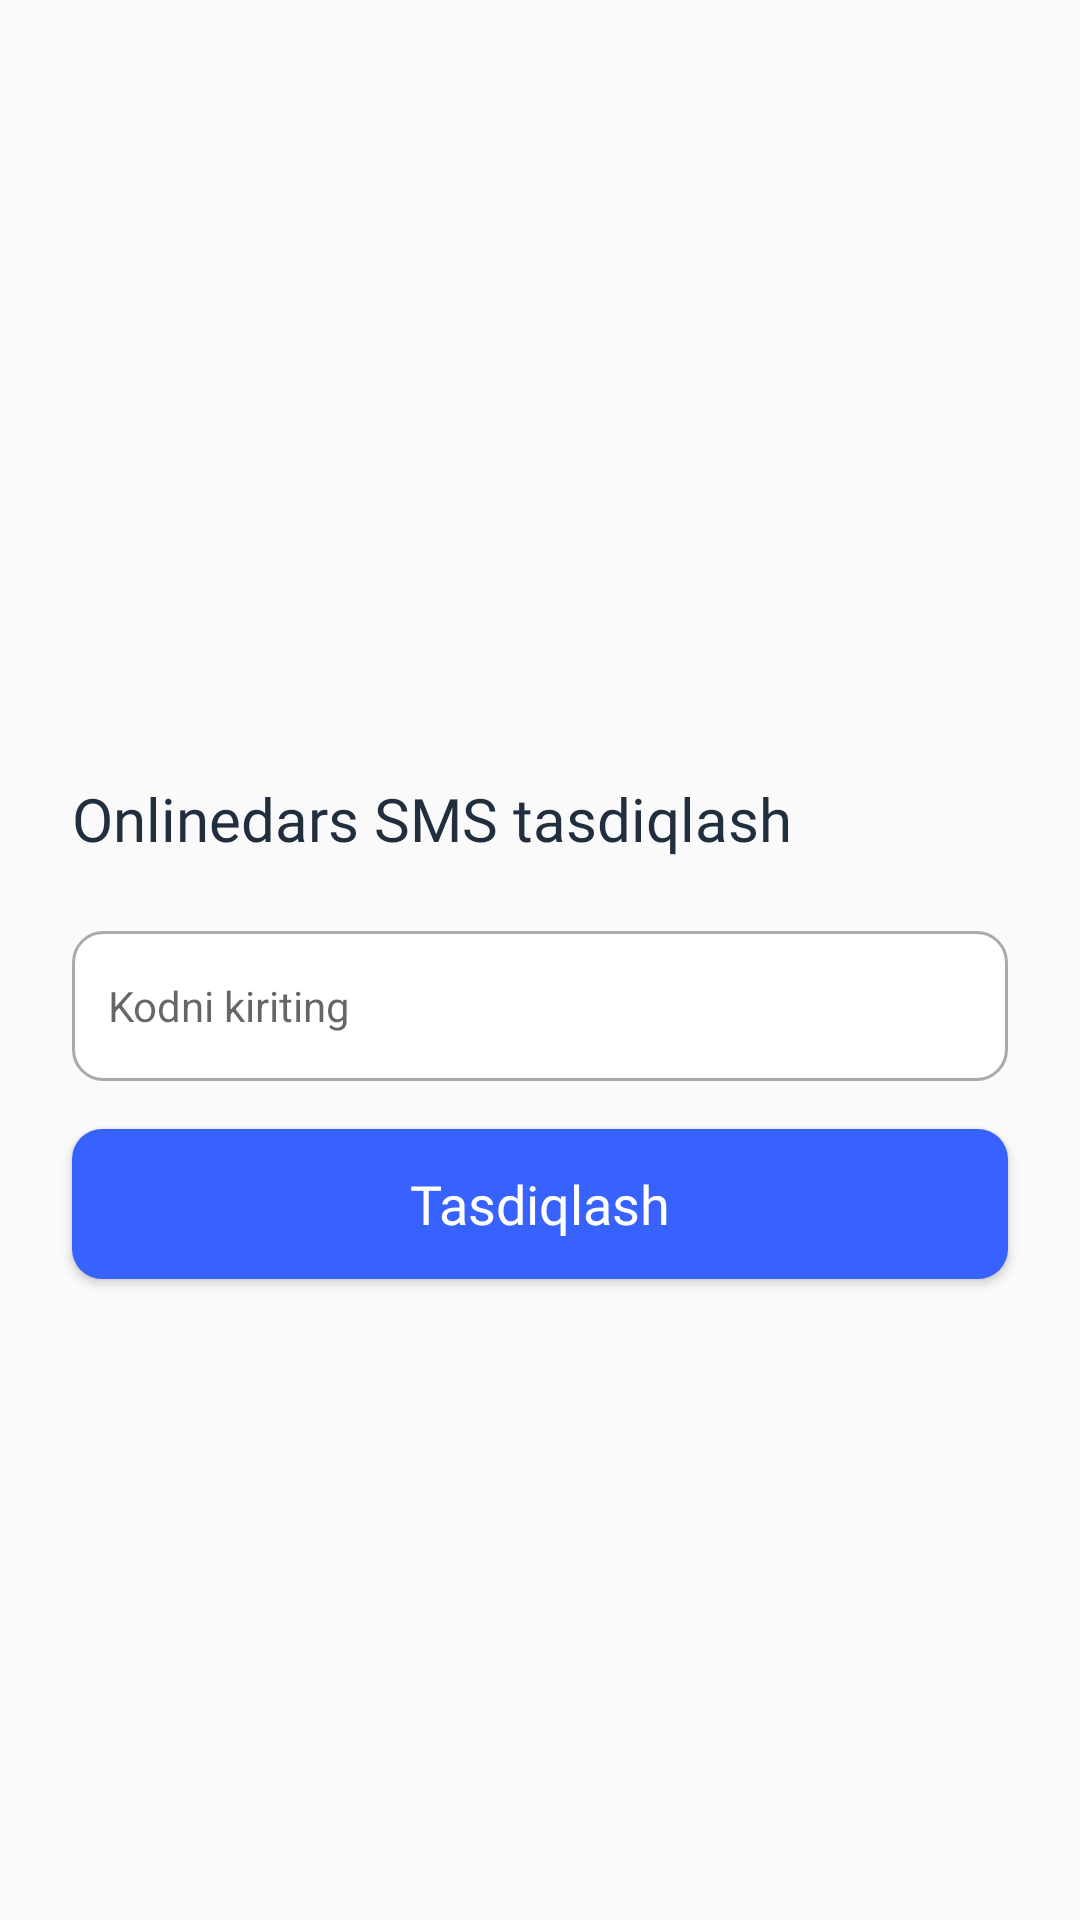

Reconstruct the res/layout file that produces this screen, plus the resources it refers to.
<!-- AndroidManifest.xml: application theme Theme.KotlinBotNav -->
<!-- res/layout/activity_reset_verification.xml -->
<?xml version="1.0" encoding="utf-8"?>
<RelativeLayout xmlns:android="http://schemas.android.com/apk/res/android"
    xmlns:app="http://schemas.android.com/apk/res-auto"
    xmlns:tools="http://schemas.android.com/tools"
    android:layout_width="match_parent"
    android:layout_height="match_parent"
    android:gravity="center"
    tools:context=".activity.ResetVerificationActivity">

    <LinearLayout
        android:id="@+id/llVerification"
        android:layout_width="match_parent"
        android:layout_height="wrap_content"
        android:paddingHorizontal="16dp"
        android:orientation="vertical">

        <ImageView
            android:layout_width="50dp"
            android:layout_height="50dp"
            android:layout_marginHorizontal="8dp"
            android:paddingTop="8dp"
            android:src="@drawable/logo_circle"/>

        <TextView
            android:layout_width="wrap_content"
            android:layout_height="wrap_content"
            android:text="Onlinedars SMS tasdiqlash"
            android:textSize="20sp"
            android:layout_marginTop="4dp"
            android:layout_marginHorizontal="8dp"
            android:textColor="#202E3E"
            android:fontFamily="@font/google_sans_medium"/>

        <EditText
            android:id="@+id/etCode"
            android:layout_width="match_parent"
            android:layout_height="50dp"
            android:layout_marginTop="24dp"
            android:layout_marginBottom="8dp"
            android:layout_marginHorizontal="8dp"
            android:background="@drawable/input_edit_text"
            android:drawableStart="@drawable/phone_icon"
            android:drawablePadding="12dp"
            android:ems="10"
            android:hint="Kodni kiriting"
            android:inputType="number"
            android:paddingHorizontal="12dp"
            android:textSize="14sp"
            tools:ignore="Autofill,HardcodedText" />

        <Button
            android:id="@+id/button"
            android:layout_width="match_parent"
            android:layout_height="50dp"
            android:layout_margin="8dp"
            android:text="Tasdiqlash"
            android:layout_below="@id/etPassword"
            android:textSize="18sp"
            android:textColor="@color/white"
            android:fontFamily="@font/google_sans_bold"
            android:background="@drawable/submit_button"
            tools:ignore="HardcodedText"
            android:textAllCaps="false"/>

    </LinearLayout>

    <com.airbnb.lottie.LottieAnimationView
        android:id="@+id/lottieAnimationView"
        android:layout_width="200dp"
        android:layout_height="200dp"
        android:visibility="gone"
        android:layout_centerInParent="true"
        app:lottie_autoPlay="true"
        app:lottie_loop="true"
        app:lottie_rawRes="@raw/loading"/>

</RelativeLayout>
<!-- resources referenced by this layout -->
<resources>
  <color name="white">#FFFFFFFF</color>
  <!-- drawable input_edit_text (drawable) -->
  <?xml version="1.0" encoding="utf-8"?>
  <selector xmlns:android="http://schemas.android.com/apk/res/android">
      <item android:state_enabled="true"
          android:state_focused="true">
          <shape android:shape="rectangle">
              <solid android:color="@color/white"/>
              <corners android:radius="10dp"/>
              <stroke android:color="@color/purple_500"
                  android:width="1dp"/>
          </shape>
      </item>
  
      <item android:state_enabled="true">
          <shape android:shape="rectangle">
              <solid android:color="@color/white"/>
              <corners android:radius="10dp"/>
              <stroke android:color="#aaa"
                  android:width="1dp"/>
          </shape>
      </item>
  </selector>
  <!-- drawable phone_icon (drawable) -->
  <?xml version="1.0" encoding="utf-8"?>
  <selector xmlns:android="http://schemas.android.com/apk/res/android">
      <item android:state_focused="true"
          android:drawable="@drawable/ic_baseline_phone_primary_24"/>
      <item android:state_focused="false"
          android:drawable="@drawable/ic_baseline_phone_24"/>
  </selector>
  <!-- drawable submit_button (drawable) -->
  <?xml version="1.0" encoding="utf-8"?>
  <selector xmlns:android="http://schemas.android.com/apk/res/android">
      <item>
          <shape android:shape="rectangle">
              <solid android:color="@color/purple_500"/>
              <corners android:radius="10dp"/>
          </shape>
      </item>
  </selector>
  <style name="Theme.KotlinBotNav" parent="Theme.AppCompat.Light.NoActionBar">
          
          <item name="colorPrimary">@color/purple_500</item>
          <item name="colorPrimaryDark">@color/purple_700</item>
  
          <item name="colorAccent">@color/purple_500</item>
  
          
          <item name="android:statusBarColor">@android:color/white</item>
          <item name="android:windowLightStatusBar" tools:ignore="NewApi">true</item>
      </style>
  <color name="purple_500">#3762fe</color>
  <!-- drawable ic_baseline_phone_primary_24 (drawable) -->
  <vector xmlns:android="http://schemas.android.com/apk/res/android"
      android:width="24dp"
      android:height="24dp"
      android:viewportWidth="24"
      android:viewportHeight="24"
      android:tint="@color/purple_500">
    <path
        android:fillColor="@android:color/black"
        android:pathData="M6.62,10.79c1.44,2.83 3.76,5.14 6.59,6.59l2.2,-2.2c0.27,-0.27 0.67,-0.36 1.02,-0.24 1.12,0.37 2.33,0.57 3.57,0.57 0.55,0 1,0.45 1,1V20c0,0.55 -0.45,1 -1,1 -9.39,0 -17,-7.61 -17,-17 0,-0.55 0.45,-1 1,-1h3.5c0.55,0 1,0.45 1,1 0,1.25 0.2,2.45 0.57,3.57 0.11,0.35 0.03,0.74 -0.25,1.02l-2.2,2.2z"/>
  </vector>
  <color name="purple_700">#FF3700B3</color>
</resources>
